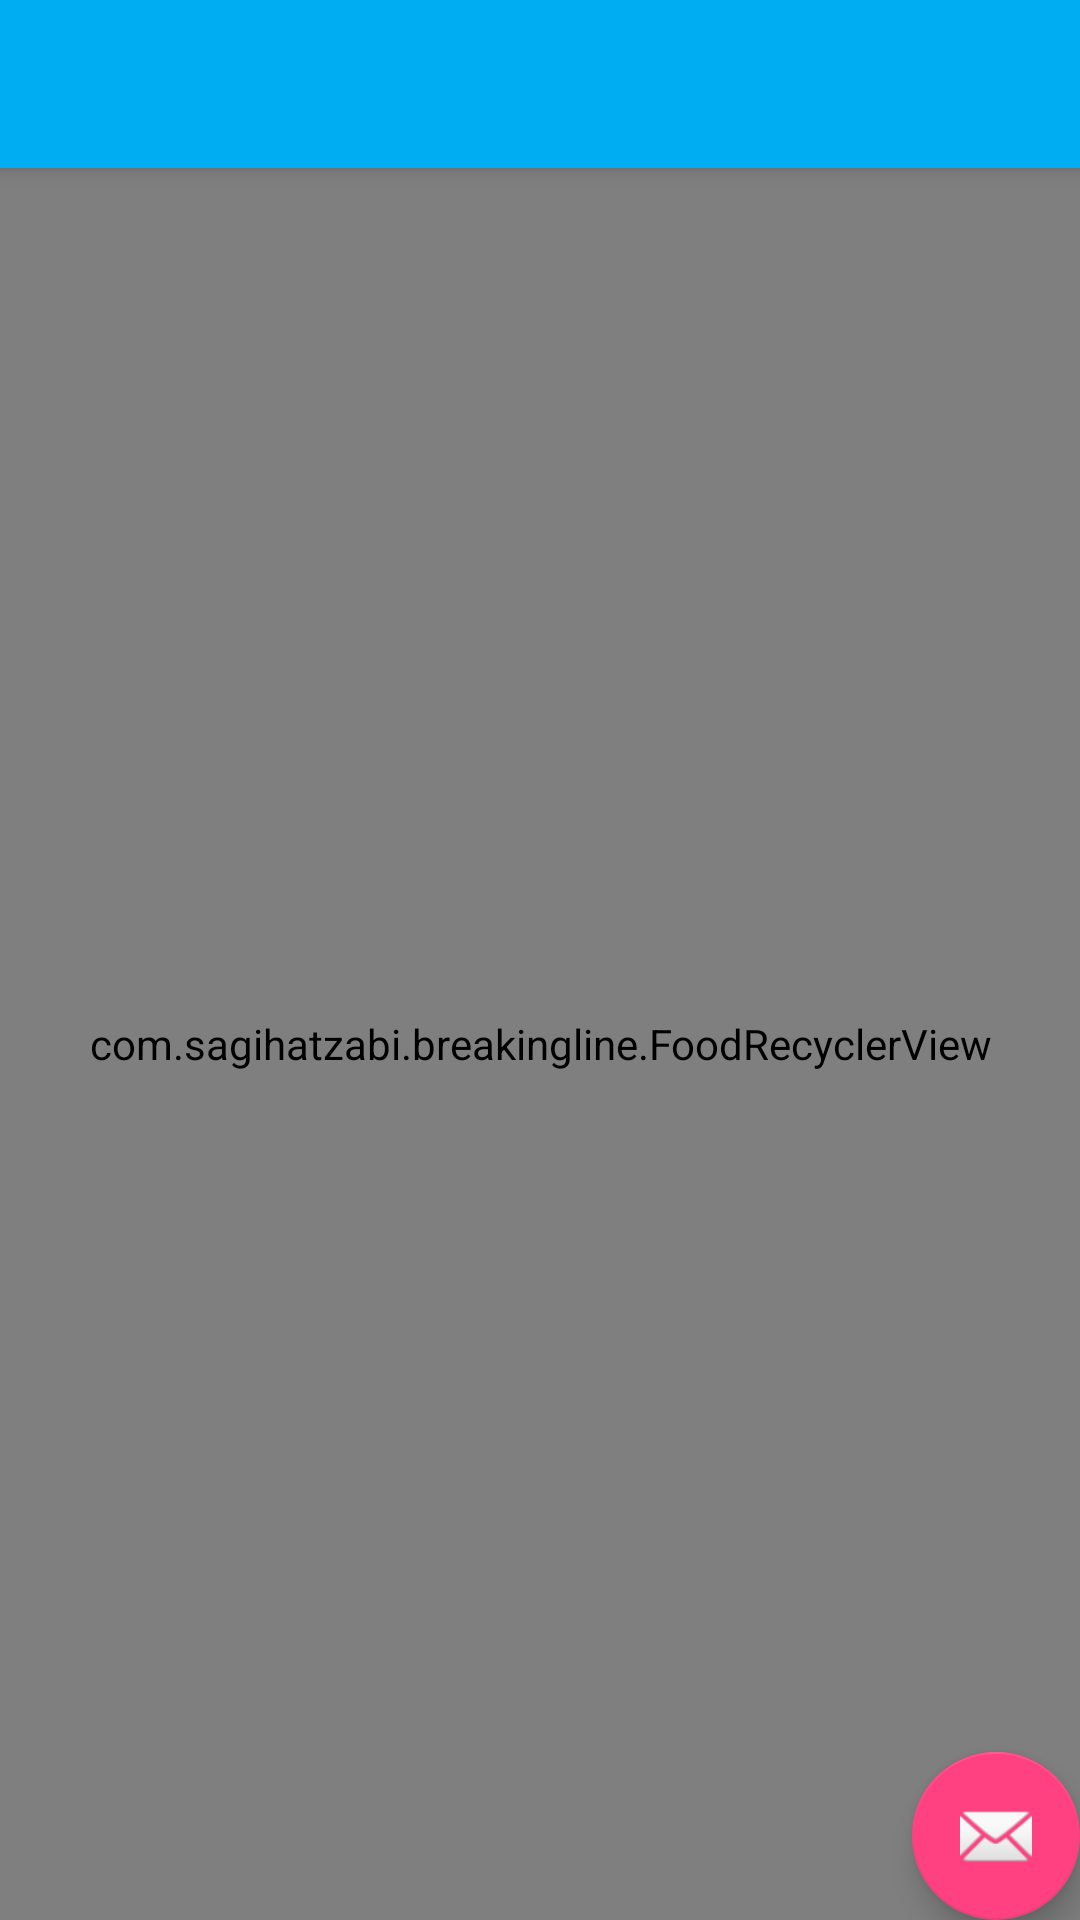

Android layout source for this screen:
<!-- AndroidManifest.xml: application theme AppTheme -->
<!-- res/layout/activity_omer_test.xml -->
<?xml version="1.0" encoding="utf-8"?>
<android.support.design.widget.CoordinatorLayout xmlns:android="http://schemas.android.com/apk/res/android"
    xmlns:app="http://schemas.android.com/apk/res-auto"
    xmlns:tools="http://schemas.android.com/tools"
    android:layout_width="match_parent"
    android:layout_height="match_parent"
    tools:context="com.sagihatzabi.breakingline.OmerTestActivity">

    <android.support.design.widget.AppBarLayout
        android:layout_width="match_parent"
        android:layout_height="wrap_content"
        android:theme="@style/AppTheme.AppBarOverlay">

        <android.support.v7.widget.Toolbar
            android:id="@+id/toolbar"
            android:layout_width="match_parent"
            android:layout_height="?attr/actionBarSize"
            android:background="?attr/colorPrimary"
            app:popupTheme="@style/AppTheme.PopupOverlay" />

    </android.support.design.widget.AppBarLayout>

    <include layout="@layout/content_omer_test" />

    <android.support.design.widget.FloatingActionButton
        android:id="@+id/fab"
        android:layout_width="wrap_content"
        android:layout_height="wrap_content"
        android:layout_gravity="bottom|end"
        android:layout_margin="@dimen/fab_margin"
        app:srcCompat="@android:drawable/ic_dialog_email" />

</android.support.design.widget.CoordinatorLayout>
<!-- res/layout/content_omer_test.xml (included above) -->
<?xml version="1.0" encoding="utf-8"?>
<LinearLayout xmlns:android="http://schemas.android.com/apk/res/android"
    xmlns:app="http://schemas.android.com/apk/res-auto"
    xmlns:tools="http://schemas.android.com/tools"
    android:layout_width="match_parent"
    android:layout_height="match_parent"
    app:layout_behavior="@string/appbar_scrolling_view_behavior"
    tools:context="com.sagihatzabi.breakingline.OmerTestActivity"
    tools:showIn="@layout/activity_omer_test">

    <com.sagihatzabi.breakingline.FoodRecyclerView
        android:layout_width="match_parent"
        android:id="@+id/food_recycler"
        android:layout_height="match_parent">


    </com.sagihatzabi.breakingline.FoodRecyclerView>
</LinearLayout>
<!-- resources referenced by this layout -->
<resources>
  <style name="AppTheme.AppBarOverlay" parent="ThemeOverlay.AppCompat.Dark.ActionBar" />
  <style name="AppTheme.PopupOverlay" parent="ThemeOverlay.AppCompat.Light" />
  <style name="AppTheme" parent="Theme.AppCompat.Light.DarkActionBar">
          
          <item name="windowActionBar">false</item>
          <item name="windowNoTitle">true</item>
          <item name="colorPrimary">@color/colorPrimary</item>
          <item name="colorPrimaryDark">@color/colorGradientLight</item>
          <item name="colorAccent">@color/colorAccent</item>
          <item name="meatDarkColor">@color/color_meatDarkColor</item>
          <item name="sesameColor">@color/color_sesameColor</item>
          <item name="cheeseDarkColor">@color/color_cheeseDarkColor</item>
          <item name="meatLightColor">@color/color_meatLightColor</item>
          <item name="bunColor">@color/color_bunColor</item>
          <item name="meatStrokeColor">@color/color_meatStrokeColor</item>
          <item name="meatGrillColor">@color/color_meatGrillColor</item>
          <item name="tomatoLightColor">@color/color_tomatoLightColor</item>
          <item name="bunShadowColor">@color/color_bunShadowColor</item>
          <item name="lettuceDarkColor">@color/color_lettuceDarkColor</item>
          <item name="bunInsideColor">@color/color_bunInsideColor</item>
          <item name="lettuceLightColor">@color/color_lettuceLightColor</item>
          <item name="tomatoDarkColor">@color/color_tomatoDarkColor</item>
          <item name="cheeseLightColor">@color/color_cheeseLightColor</item>
      </style>
  <color name="colorPrimary">#00ADF2</color>
  <color name="colorGradientLight">#00ADF2</color>
  <color name="colorAccent">#FF4081</color>
  <color name="color_meatDarkColor">#662a2a</color>
  <color name="color_sesameColor">#ffeccc</color>
  <color name="color_cheeseDarkColor">#f2b01a</color>
  <color name="color_meatLightColor">#733532</color>
  <color name="color_bunColor">#ffa742</color>
  <color name="color_meatStrokeColor">#000000</color>
  <color name="color_meatGrillColor">#4f1c1d</color>
  <color name="color_tomatoLightColor">#ff4640</color>
  <color name="color_bunShadowColor">#000000</color>
  <color name="color_lettuceDarkColor">#72bc42</color>
  <color name="color_bunInsideColor">#ffbb64</color>
  <color name="color_lettuceLightColor">#81d54b</color>
  <color name="color_tomatoDarkColor">#e33a30</color>
  <color name="color_cheeseLightColor">#ffb610</color>
</resources>
